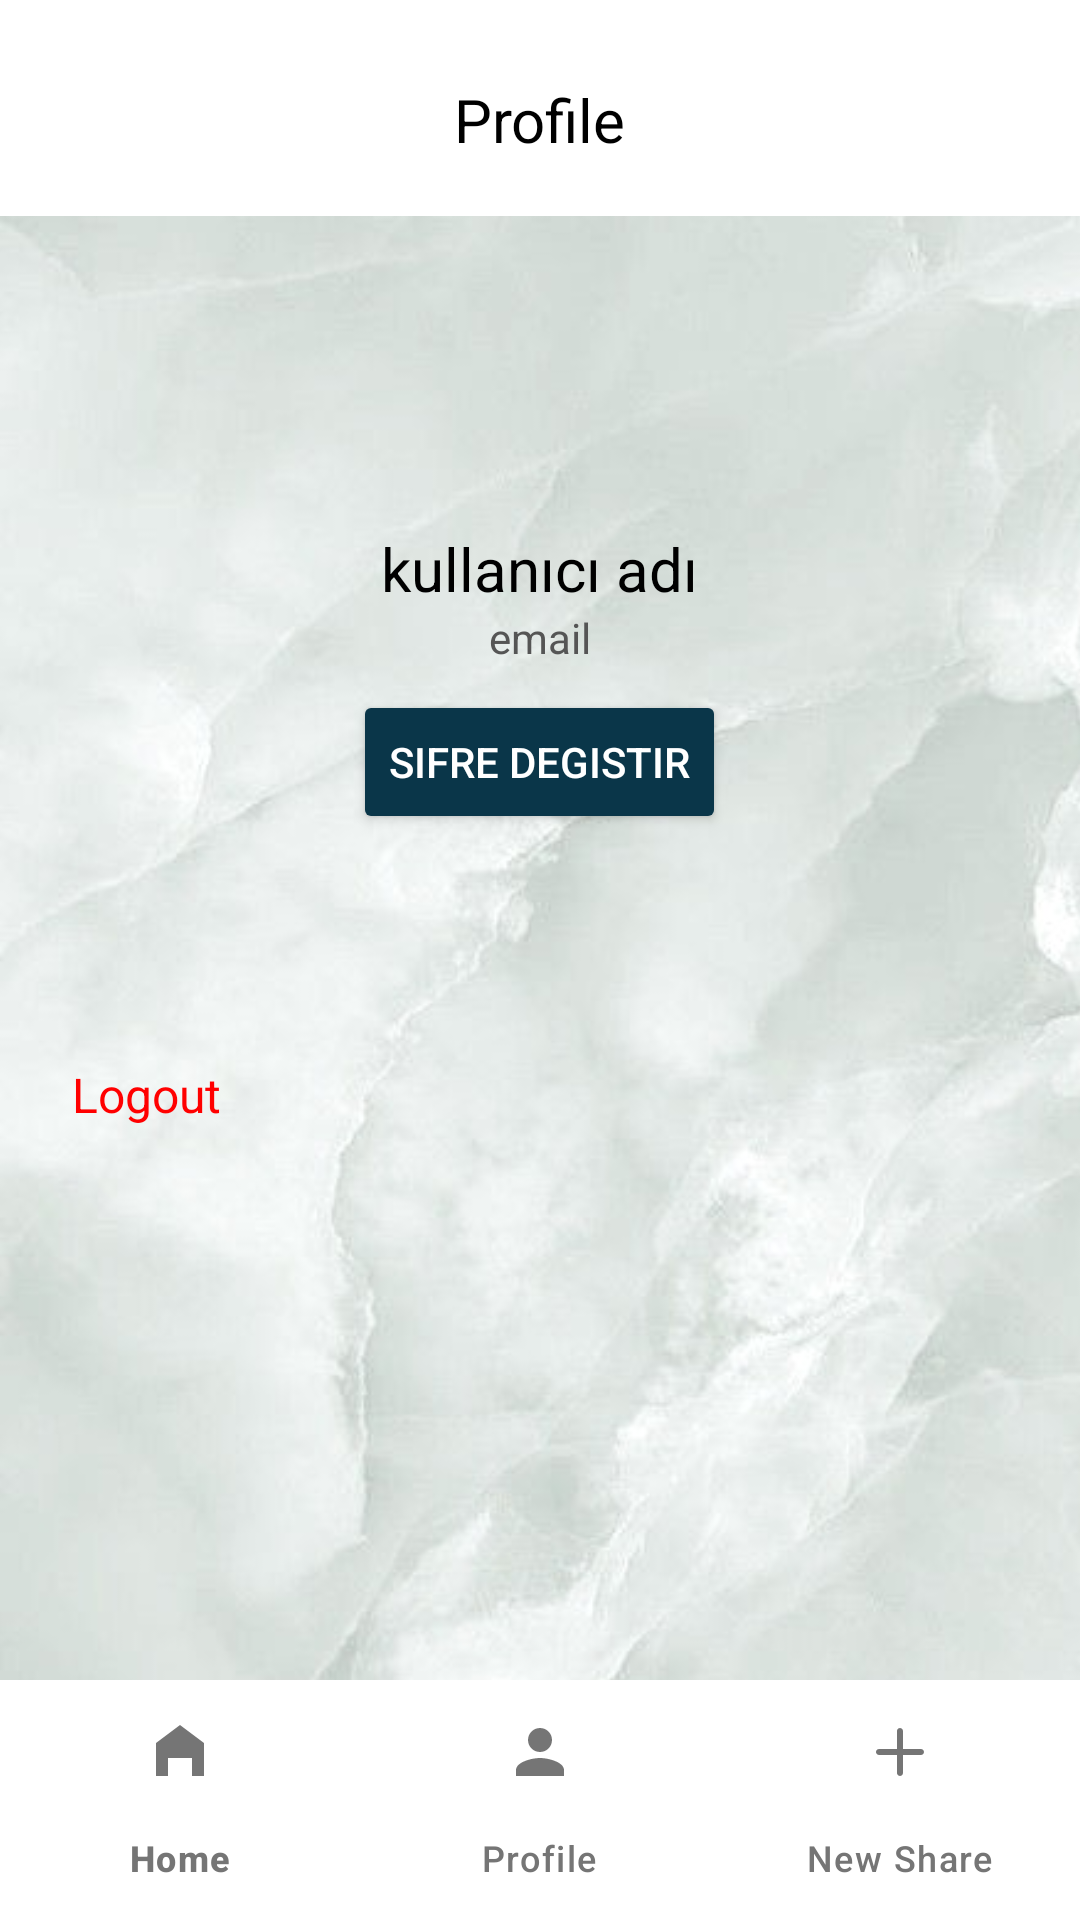

Produce the Android XML layout that renders to this screen, including the resource entries it uses.
<!-- AndroidManifest.xml: application theme Theme.GeziKitaplik -->
<!-- res/layout/activity_profil_ekrani.xml -->
<?xml version="1.0" encoding="utf-8"?>
<androidx.constraintlayout.widget.ConstraintLayout
    xmlns:android="http://schemas.android.com/apk/res/android"
    xmlns:app="http://schemas.android.com/apk/res-auto"
    android:layout_width="match_parent"
    android:layout_height="match_parent"
    android:background="#FFFFFF">
    <ImageView
        android:id="@+id/imageView4"
        android:layout_width="560dp"
        android:layout_height="985dp"
        app:layout_constraintBottom_toBottomOf="parent"
        app:layout_constraintEnd_toEndOf="parent"
        app:layout_constraintStart_toStartOf="parent"
        app:layout_constraintTop_toTopOf="parent"
        app:srcCompat="@drawable/giris_foto" />
    
    <androidx.appcompat.widget.Toolbar
        android:id="@+id/toolbar"
        android:layout_width="0dp"
        android:layout_height="wrap_content"
        android:background="#FFFFFF"
        android:paddingTop="16dp"
        android:paddingBottom="8dp"
        android:theme="@style/ThemeOverlay.AppCompat.ActionBar"
        app:layout_constraintTop_toTopOf="parent"
        app:layout_constraintStart_toStartOf="parent"
        app:layout_constraintEnd_toEndOf="parent">

        <ImageButton
            android:id="@+id/back_button"
            android:layout_width="48dp"
            android:layout_height="48dp"
            android:contentDescription="Back"
            android:src="@drawable/arrow_back"
            android:background="?attr/selectableItemBackgroundBorderless"
            android:layout_gravity="start"
            app:tint="@color/black"
            />

        <TextView
            android:layout_width="wrap_content"
            android:layout_height="wrap_content"
            android:text="Profile"
            android:textSize="20sp"
            android:textColor="#000"
            android:layout_gravity="center" />
    </androidx.appcompat.widget.Toolbar>

    
    <ScrollView
        android:layout_width="0dp"
        android:layout_height="0dp"
        android:padding="16dp"
        app:layout_constraintTop_toBottomOf="@id/toolbar"
        app:layout_constraintBottom_toTopOf="@id/bottomNav"
        app:layout_constraintStart_toStartOf="parent"
        app:layout_constraintEnd_toEndOf="parent">

        <LinearLayout
            android:layout_width="match_parent"
            android:layout_height="wrap_content"
            android:orientation="vertical">

            
            <RelativeLayout
                android:layout_width="match_parent"
                android:layout_height="wrap_content">

                <ImageView
                    android:id="@+id/profile_image"
                    android:layout_width="80dp"
                    android:layout_height="80dp"
                    android:layout_centerHorizontal="true"
                    android:contentDescription="Profile Image"
                    android:scaleType="centerCrop" />

                <TextView
                    android:id="@+id/profile_name"
                    android:layout_width="wrap_content"
                    android:layout_height="wrap_content"
                    android:layout_below="@id/profile_image"
                    android:layout_centerHorizontal="true"
                    android:text="kullanıcı adı"
                    android:textSize="20sp"
                    android:textColor="#000"
                    android:paddingTop="8dp" />

                <TextView
                    android:id="@+id/profile_email"
                    android:layout_width="wrap_content"
                    android:layout_height="wrap_content"
                    android:layout_below="@id/profile_name"
                    android:layout_centerHorizontal="true"
                    android:text="email"
                    android:textSize="14sp"
                    android:textColor="#555" />

                <Button
                    android:id="@+id/edit_profile_button"
                    android:layout_width="wrap_content"
                    android:layout_height="wrap_content"
                    android:layout_below="@id/profile_email"
                    android:layout_centerHorizontal="true"
                    android:layout_marginTop="8dp"
                    android:backgroundTint="#0A3649"
                    android:text="Sıfre degıstır"
                    android:textColor="#FFF" />
            </RelativeLayout>

            
            <LinearLayout
                android:layout_width="match_parent"
                android:layout_height="wrap_content"
                android:orientation="vertical"
                android:layout_marginTop="16dp">


                <TextView
                    android:id="@+id/logout"
                    android:layout_width="wrap_content"
                    android:layout_height="wrap_content"
                    android:text="Logout"
                    style="@style/ProfileOption"
                    android:textColor="#FF0000"
                    android:layout_marginTop="48dp" />

            </LinearLayout>
        </LinearLayout>
    </ScrollView>

    
    <com.google.android.material.bottomnavigation.BottomNavigationView
        android:id="@+id/bottomNav"
        android:layout_width="0dp"
        android:layout_height="wrap_content"
        android:background="#FFFFFF"
        android:elevation="8dp"
        app:itemIconTint="@color/bottom_nav_icon_color"
        app:itemTextColor="@color/bottom_nav_icon_color"
        app:labelVisibilityMode="labeled"
        app:menu="@menu/bottom_nav_menu"
        app:layout_constraintBottom_toBottomOf="parent"
        app:layout_constraintStart_toStartOf="parent"
        app:layout_constraintEnd_toEndOf="parent" />

</androidx.constraintlayout.widget.ConstraintLayout>
<!-- resources referenced by this layout -->
<resources>
  <color name="black">#FF000000</color>
  <color name="bottom_nav_icon_color">#757575</color>
  <!-- drawable giris_foto: jpeg bitmap (drawable, 67909 bytes) -->
  <style name="ProfileOption">
          <item name="android:layout_width">match_parent</item>
          <item name="android:layout_height">wrap_content</item>
          <item name="android:paddingVertical">12dp</item>
          <item name="android:paddingStart">8dp</item>
          <item name="android:textSize">16sp</item>
          <item name="android:textColor">#333</item>
      </style>
  <style name="Theme.GeziKitaplik" parent="Base.Theme.GeziKitaplik" />
  <style name="Base.Theme.GeziKitaplik" parent="Theme.Material3.DayNight.NoActionBar">
          
          
      </style>
</resources>
